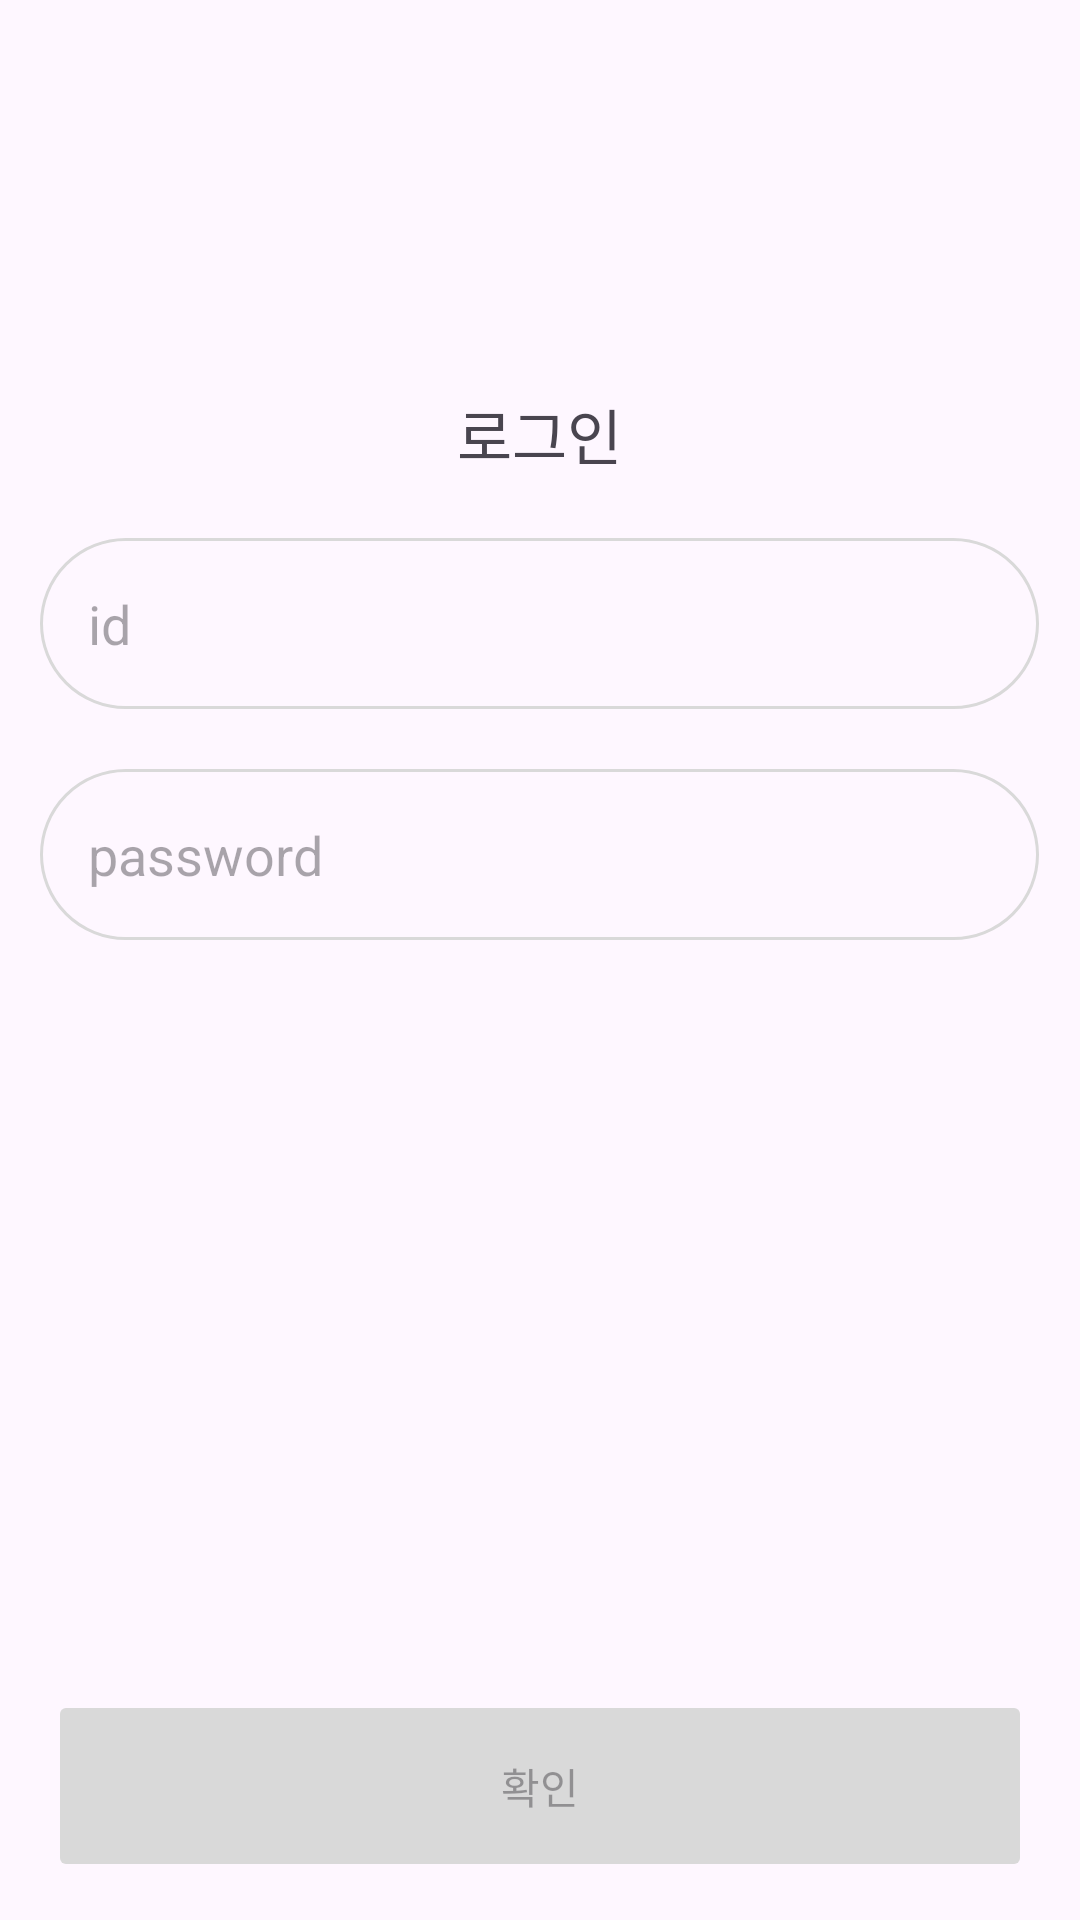

Reconstruct the res/layout file that produces this screen, plus the resources it refers to.
<!-- AndroidManifest.xml: application theme Theme.OneDayOnePaper -->
<!-- res/layout/activity_login.xml -->
<?xml version="1.0" encoding="utf-8"?>
<LinearLayout xmlns:android="http://schemas.android.com/apk/res/android"
    xmlns:app="http://schemas.android.com/apk/res-auto"
    xmlns:tools="http://schemas.android.com/tools"
    android:id="@+id/main"
    android:layout_width="match_parent"
    android:layout_height="match_parent"
    android:orientation="vertical"
    android:gravity="center_horizontal"
    tools:context=".LoginActivity">

    <TextView
        android:layout_width="wrap_content"
        android:layout_height="wrap_content"
        android:textSize="20dp"
        android:layout_marginTop="130dp"
        android:text="로그인"/>

    <EditText
        android:id="@+id/inputId"
        android:layout_width="333dp"
        android:layout_height="57dp"
        android:layout_marginTop="20dp"
        android:background="@drawable/et_bg_round"
        android:backgroundTint="@color/et_tint_selector"
        android:hint="id"
        android:imeOptions="actionDone"
        android:paddingHorizontal="16dp"
        android:singleLine="true" />

    <EditText
        android:id="@+id/inputPwd"
        android:layout_width="333dp"
        android:layout_height="57dp"
        android:layout_marginTop="20dp"
        android:background="@drawable/et_bg_round"
        android:backgroundTint="@color/et_tint_selector"
        android:hint="password"
        android:imeOptions="actionDone"
        android:paddingHorizontal="16dp"
        android:singleLine="true" />

    <Button
        android:id="@+id/checkBtn"
        android:layout_width="328dp"
        android:layout_height="64dp"
        android:layout_marginTop="250dp"
        android:text="확인"
        android:enabled="false"
        android:backgroundTint="@color/btn_tint_selector"/>

</LinearLayout>
<!-- resources referenced by this layout -->
<resources>
  <!-- drawable et_bg_round (drawable) -->
  <shape xmlns:android="http://schemas.android.com/apk/res/android" android:shape="rectangle">
      <corners android:radius="29dp"/>
      <solid android:color="@android:color/transparent"/>
      <stroke android:width="1dp" android:color="#D9D9D9"/>
  </shape>
  <style name="Theme.OneDayOnePaper" parent="Theme.Material3.DayNight.NoActionBar">
          <item name="android:statusBarColor">@color/white</item>
      </style>
  <color name="white">#FFFFFFFF</color>
</resources>
